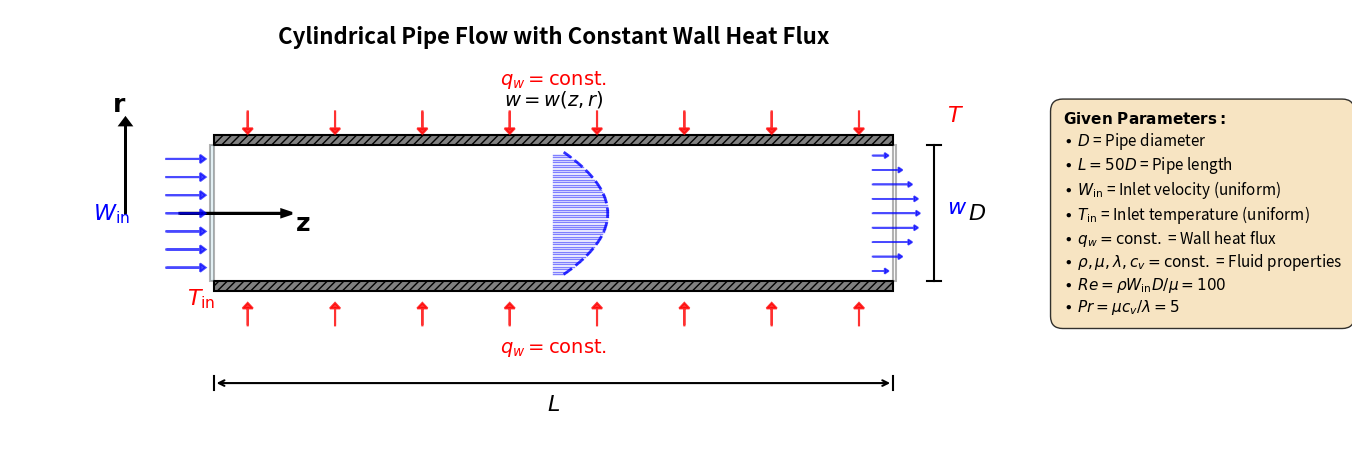

The matplotlib source for this figure: (Note: this script raises an exception after producing the figure.)
"""
Create the geometry diagram showing the cylindrical pipe setup
This recreates the figure from the assignment with all labeled parameters
"""

import numpy as np
import matplotlib.pyplot as plt
import matplotlib.patches as patches
from matplotlib.patches import FancyBboxPatch, FancyArrowPatch, Wedge
from matplotlib.patches import Arc

# Create figure
fig, ax = plt.subplots(figsize=(14, 6))

# Pipe dimensions (in arbitrary units for visualization)
L = 10.0   # Length
D = 2.0    # Diameter (height)
z_start = 1.0

# Draw the pipe walls
pipe_top = patches.Rectangle((z_start, D/2), L, 0.15,
                             linewidth=1.5, edgecolor='black',
                             facecolor='gray', hatch='////')
pipe_bottom = patches.Rectangle((z_start, -D/2-0.15), L, 0.15,
                                linewidth=1.5, edgecolor='black',
                                facecolor='gray', hatch='////')
ax.add_patch(pipe_top)
ax.add_patch(pipe_bottom)

# Draw inlet plane
inlet_line = patches.Rectangle((z_start-0.05, -D/2), 0.05, D,
                               linewidth=1.5, edgecolor='black',
                               facecolor='lightblue', alpha=0.3)
ax.add_patch(inlet_line)

# Draw outlet plane
outlet_line = patches.Rectangle((z_start+L, -D/2), 0.05, D,
                                linewidth=1.5, edgecolor='black',
                                facecolor='white', alpha=0.3)
ax.add_patch(outlet_line)

# Draw coordinate system
# r-axis (vertical) - from center
ax.arrow(-0.3, 0, 0, D/2+0.3, head_width=0.15, head_length=0.1,
         fc='black', ec='black', linewidth=2)
ax.text(-0.5, D/2+0.5, r'$\mathbf{r}$', fontsize=18, fontweight='bold')

# z-axis (horizontal) - at centerline (r=0)
ax.arrow(z_start-0.5, 0, 1.5, 0, head_width=0.1, head_length=0.15,
         fc='black', ec='black', linewidth=2)
ax.text(z_start+1.2, -0.25, r'$\mathbf{z}$', fontsize=18, fontweight='bold')

# Draw velocity profiles at inlet (uniform)
n_arrows_inlet = 7
r_positions = np.linspace(-D/2 + 0.2, D/2 - 0.2, n_arrows_inlet)
for r in r_positions:
    ax.arrow(z_start - 0.7, r, 0.5, 0, head_width=0.12, head_length=0.08,
             fc='blue', ec='blue', linewidth=1.5, alpha=0.7)

# Label inlet velocity
ax.text(z_start - 1.5, 0, r'$W_{\mathrm{in}}$', fontsize=16,
        color='blue', fontweight='bold', ha='center', va='center')

# Label inlet temperature
ax.text(z_start - 0.4, -D/2 - 0.35, r'$T_{\mathrm{in}}$', fontsize=16,
        color='red', fontweight='bold')

# Draw developing velocity profile (parabolic)
z_profile = z_start + L/2
n_points = 50
r_profile = np.linspace(-D/2 + 0.1, D/2 - 0.1, n_points)
# Parabolic profile: w = 2*W_in*(1 - (2r/D)^2)
w_profile = 2.0 * 0.8 * (1 - (2*r_profile/D)**2)

# Draw parabola
profile_z = z_profile + w_profile * 0.0
for i in range(len(r_profile)-1):
    ax.plot([z_profile, z_profile + w_profile[i]*0.5],
            [r_profile[i], r_profile[i]], 'b-', linewidth=1, alpha=0.5)

# Draw parabolic envelope
r_envelope = np.linspace(-D/2 + 0.1, D/2 - 0.1, 100)
w_envelope = 2.0 * 0.8 * (1 - (2*r_envelope/D)**2)
ax.plot(z_profile + w_envelope * 0.5, r_envelope, 'b--', linewidth=2, alpha=0.8)

# Label developing velocity
ax.text(z_profile, D/2 + 0.6, r'$w = w(z,r)$', fontsize=14,
        ha='center', style='italic')

# Draw outlet velocity profile (fully developed parabolic)
z_outlet = z_start + L
r_outlet = np.linspace(-D/2 + 0.1, D/2 - 0.1, n_points)
w_outlet = 2.0 * 0.8 * (1 - (2*r_outlet/D)**2)

# Draw arrows for outlet
n_arrows_outlet = 9
r_arrows = np.linspace(-D/2 + 0.15, D/2 - 0.15, n_arrows_outlet)
for r in r_arrows:
    w_local = 2.0 * 0.8 * (1 - (2*r/D)**2)
    if w_local > 0.05:
        ax.arrow(z_outlet - 0.3, r, w_local * 0.4, 0,
                head_width=0.08, head_length=0.06,
                fc='blue', ec='blue', linewidth=1.2, alpha=0.7)

# Label outlet velocity
ax.text(z_outlet + 0.8, 0, r'$w$', fontsize=16,
        color='blue', fontweight='bold')

# Draw temperature indicators
ax.text(z_outlet + 0.8, D/2 + 0.35, r'$T$', fontsize=16,
        color='red', fontweight='bold')

# Draw heat flux arrows (top wall)
n_heat = 8
z_heat = np.linspace(z_start + 0.5, z_start + L - 0.5, n_heat)
for z in z_heat:
    ax.arrow(z, D/2 + 0.5, 0, -0.25, head_width=0.15, head_length=0.08,
             fc='red', ec='red', linewidth=1.5, alpha=0.8)

# Label top heat flux
ax.text(z_start + L/2, D/2 + 0.9, r'$q_w = \mathrm{const.}$',
        fontsize=14, color='red', fontweight='bold', ha='center')

# Draw heat flux arrows (bottom wall)
for z in z_heat:
    ax.arrow(z, -D/2 - 0.65, 0, 0.25, head_width=0.15, head_length=0.08,
             fc='red', ec='red', linewidth=1.5, alpha=0.8)

# Label bottom heat flux
ax.text(z_start + L/2, -D/2 - 1.05, r'$q_w = \mathrm{const.}$',
        fontsize=14, color='red', fontweight='bold', ha='center')

# Dimension lines
# Diameter D
ax.plot([z_start + L + 0.6, z_start + L + 0.6], [-D/2, D/2],
        'k-', linewidth=1.5)
ax.plot([z_start + L + 0.5, z_start + L + 0.7], [-D/2, -D/2],
        'k-', linewidth=1.5)
ax.plot([z_start + L + 0.5, z_start + L + 0.7], [D/2, D/2],
        'k-', linewidth=1.5)
ax.text(z_start + L + 1.1, 0, r'$D$', fontsize=16,
        fontweight='bold', va='center')

# Length L
ax.plot([z_start, z_start], [-D/2 - 1.4, -D/2 - 1.6],
        'k-', linewidth=1.5)
ax.plot([z_start + L, z_start + L], [-D/2 - 1.4, -D/2 - 1.6],
        'k-', linewidth=1.5)
ax.annotate('', xy=(z_start + L, -D/2 - 1.5), xytext=(z_start, -D/2 - 1.5),
            arrowprops=dict(arrowstyle='<->', linewidth=1.5, color='black'))
ax.text(z_start + L/2, -D/2 - 1.9, r'$L$', fontsize=16,
        fontweight='bold', ha='center')

# Add title
ax.text(z_start + L/2, D/2 + 1.5,
        'Cylindrical Pipe Flow with Constant Wall Heat Flux',
        fontsize=16, fontweight='bold', ha='center')

# Add parameter box
param_text = (r'$\mathbf{Given\ Parameters:}$' + '\n'
              r'$\bullet\ D$ = Pipe diameter' + '\n'
              r'$\bullet\ L = 50D$ = Pipe length' + '\n'
              r'$\bullet\ W_{\mathrm{in}}$ = Inlet velocity (uniform)' + '\n'
              r'$\bullet\ T_{\mathrm{in}}$ = Inlet temperature (uniform)' + '\n'
              r'$\bullet\ q_w = \mathrm{const.}$ = Wall heat flux' + '\n'
              r'$\bullet\ \rho, \mu, \lambda, c_v = \mathrm{const.}$ = Fluid properties' + '\n'
              r'$\bullet\ Re = \rho W_{\mathrm{in}} D / \mu = 100$' + '\n'
              r'$\bullet\ Pr = \mu c_v / \lambda = 5$')

ax.text(z_start + L + 2.5, 0, param_text, fontsize=11,
        verticalalignment='center', bbox=dict(boxstyle='round',
        facecolor='wheat', alpha=0.8, pad=0.8))

# Set axis properties
ax.set_xlim(-2, z_start + L + 6)
ax.set_ylim(-D/2 - 2.5, D/2 + 2)
ax.set_aspect('equal')
ax.axis('off')

plt.tight_layout()
plt.savefig('../Plots_python/geometry_diagram.png', dpi=300, bbox_inches='tight')
print("Geometry diagram saved to ../Plots_python/geometry_diagram.png")
plt.show()
